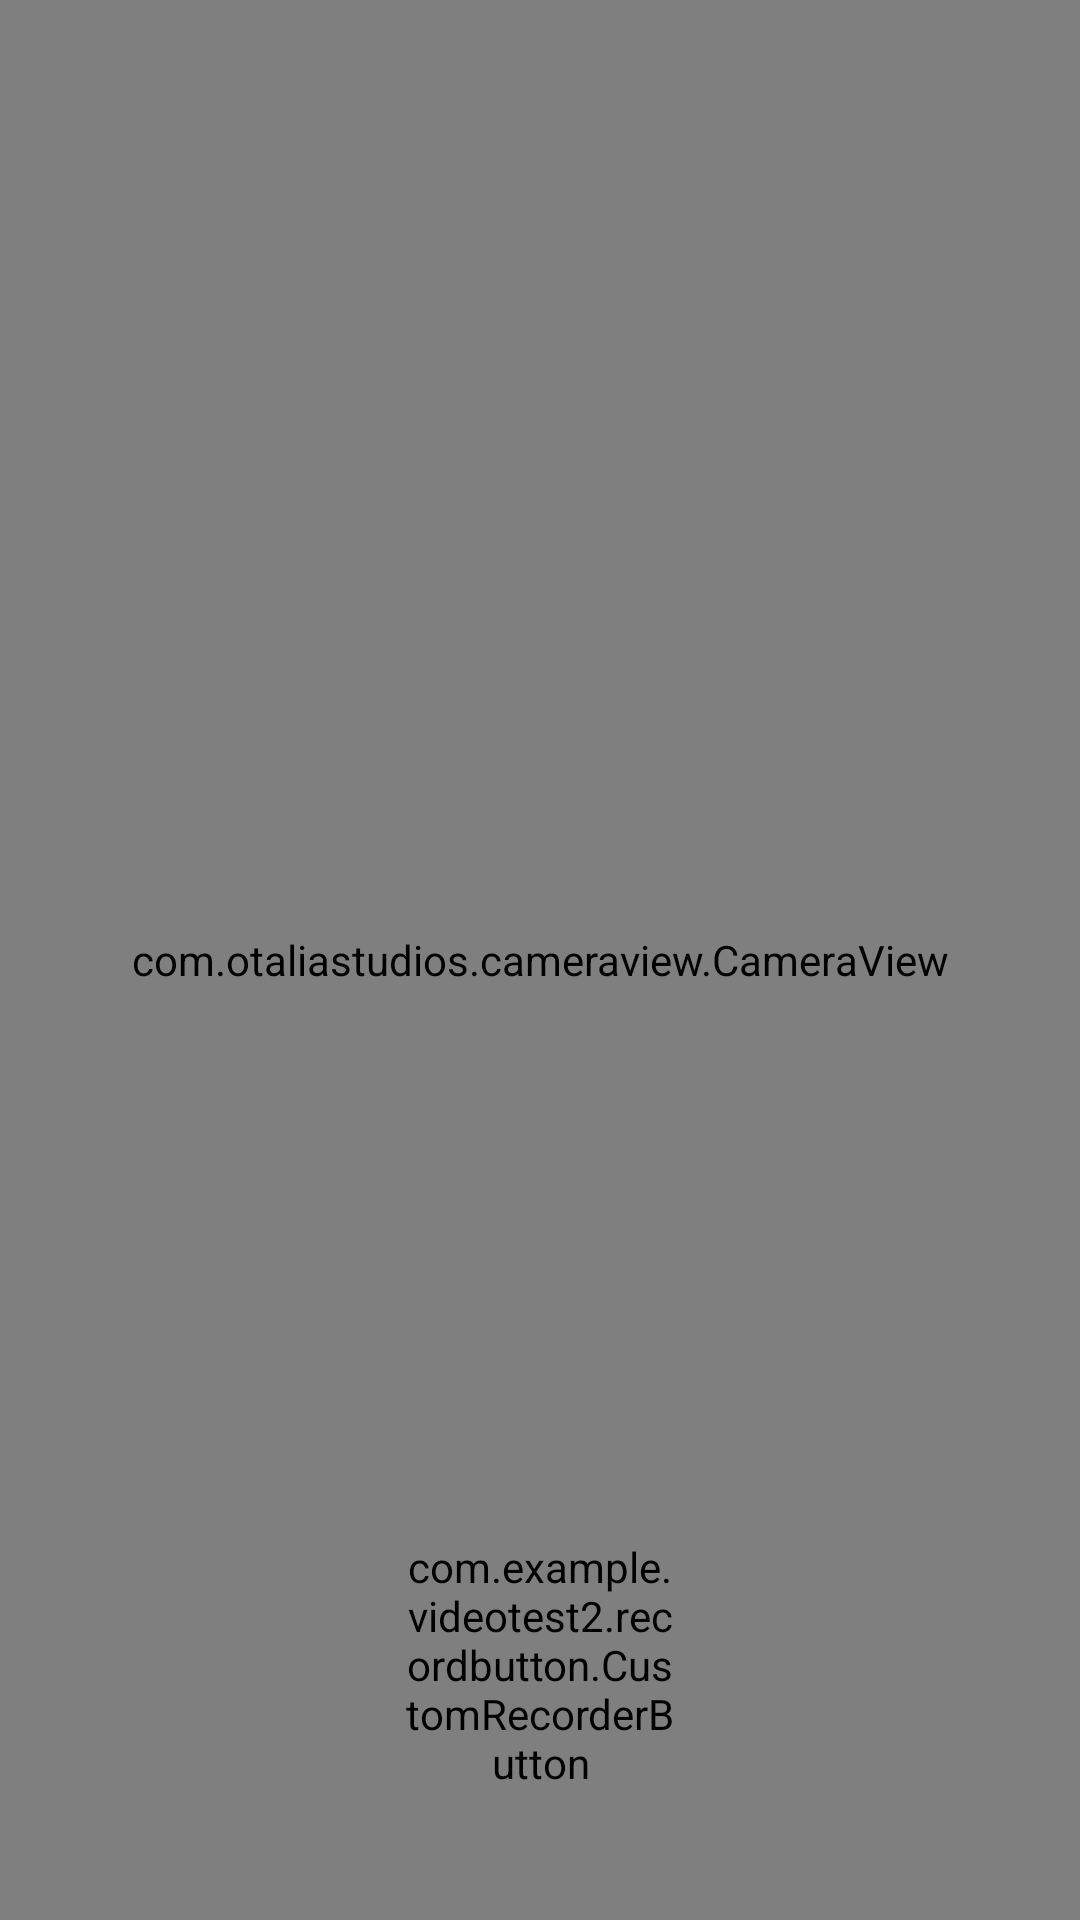

Android layout source for this screen:
<!-- AndroidManifest.xml: application theme Theme.VideoTest2 -->
<!-- res/layout/fragment_home.xml -->
<?xml version="1.0" encoding="utf-8"?>
<androidx.constraintlayout.widget.ConstraintLayout xmlns:android="http://schemas.android.com/apk/res/android"
    xmlns:app="http://schemas.android.com/apk/res-auto"
    xmlns:tools="http://schemas.android.com/tools"
    android:layout_width="match_parent"
    android:layout_height="match_parent"
    android:background="@color/black"
    tools:context=".ui.home.HomeFragment">

    <LinearLayout
        android:id="@+id/fragmentPostVideoTimeContainer"
        android:layout_width="match_parent"
        android:layout_height="wrap_content"
        android:layout_marginTop="16dp"
        android:elevation="1dp"
        android:gravity="center_horizontal"
        android:visibility="gone"
        app:layout_constraintTop_toTopOf="parent"
        tools:visibility="visible">

        <com.google.android.material.card.MaterialCardView
            android:layout_width="8dp"
            android:layout_height="8dp"
            android:layout_gravity="center"
            android:backgroundTint="@color/teal_200" />

        <com.google.android.material.textview.MaterialTextView
            android:id="@+id/fragmentPostVideoTimeTv"
            android:layout_width="wrap_content"
            android:layout_height="wrap_content"
            android:layout_gravity="center"
            android:layout_marginStart="8dp"
            android:includeFontPadding="false"
            android:singleLine="true"
            android:textColor="@color/white"
            tools:text="02 : 00" />

    </LinearLayout>

    <com.otaliastudios.cameraview.CameraView
        android:id="@+id/camera"
        android:layout_width="match_parent"
        android:layout_height="match_parent" />
    

    <com.example.videotest2.recordbutton.CustomRecorderButton
        android:id="@+id/layoutPostVideoBtn"
        android:layout_width="90dp"
        android:layout_height="90dp"
        android:layout_marginBottom="40dp"
        app:cvb_inner_circle_color="@color/purple_200"
        app:cvb_outer_circle_color="@color/white"
        app:layout_constraintBottom_toBottomOf="parent"
        app:layout_constraintEnd_toEndOf="parent"
        app:layout_constraintStart_toStartOf="parent" />

</androidx.constraintlayout.widget.ConstraintLayout>
<!-- resources referenced by this layout -->
<resources>
  <style name="Theme.VideoTest2" parent="Theme.MaterialComponents.DayNight.DarkActionBar">
          
          <item name="colorPrimary">@color/purple_500</item>
          <item name="colorPrimaryVariant">@color/purple_700</item>
          <item name="colorOnPrimary">@color/white</item>
          
          <item name="colorSecondary">@color/teal_200</item>
          <item name="colorSecondaryVariant">@color/teal_700</item>
          <item name="colorOnSecondary">@color/black</item>
          
          <item name="android:statusBarColor">?attr/colorPrimaryVariant</item>
          
      </style>
  <!-- not gathered from this repository: default colours our renderer supplied (Android Studio template values) -->
  <color name="purple_200">#FFBB86FC</color>
  <color name="purple_500">#FF6200EE</color>
  <color name="purple_700">#FF3700B3</color>
  <color name="teal_200">#FF03DAC5</color>
  <color name="teal_700">#FF018786</color>
  <color name="black">#FF000000</color>
  <color name="white">#FFFFFFFF</color>
</resources>
